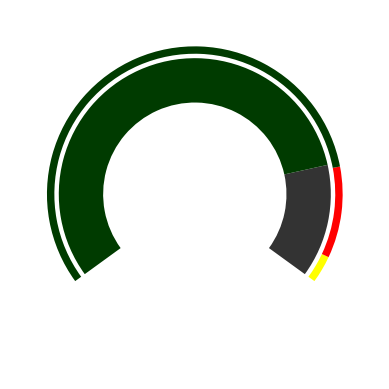

Reproduce this figure in Python.
import matplotlib.pyplot as plt


fig,ax = plt.subplots()
total_weeks_semester = 26
#Total weeks = 70% des Pie-Charts
remaining_weeks_semester = 5
remaining_converting_for_pie_chart = 70/26*remaining_weeks_semester
passed_weeks_semester = total_weeks_semester - remaining_weeks_semester
passed_converting_for_pie_chart = 70-remaining_converting_for_pie_chart
#total_weeks, remaining_weels müssen entsprechend geupdatet werden, das sie die richtigen Daten bekommen von JSON-File

size = 0.3
vals_o = [15,3,10,57,15]
vals_i = [15,remaining_converting_for_pie_chart,passed_converting_for_pie_chart,15]
# passed_weeks_semester + remaining_weeks_semester = 70%

outer_colors = ["none","yellow","red","#003B00","none"]
inner_colors = ["none","0.2", "#003B00","none"]

ax.pie(vals_o, radius=1, colors=outer_colors,wedgeprops=dict(width=0.05, edgecolor='none'),
       startangle=270,)
ax.pie(vals_i, radius=0.92, colors=inner_colors,wedgeprops=dict(width=size, edgecolor='none'),
       startangle=270)

fig.patch.set_alpha(0)
ax.set_facecolor("none")
ax.set(aspect="equal")

